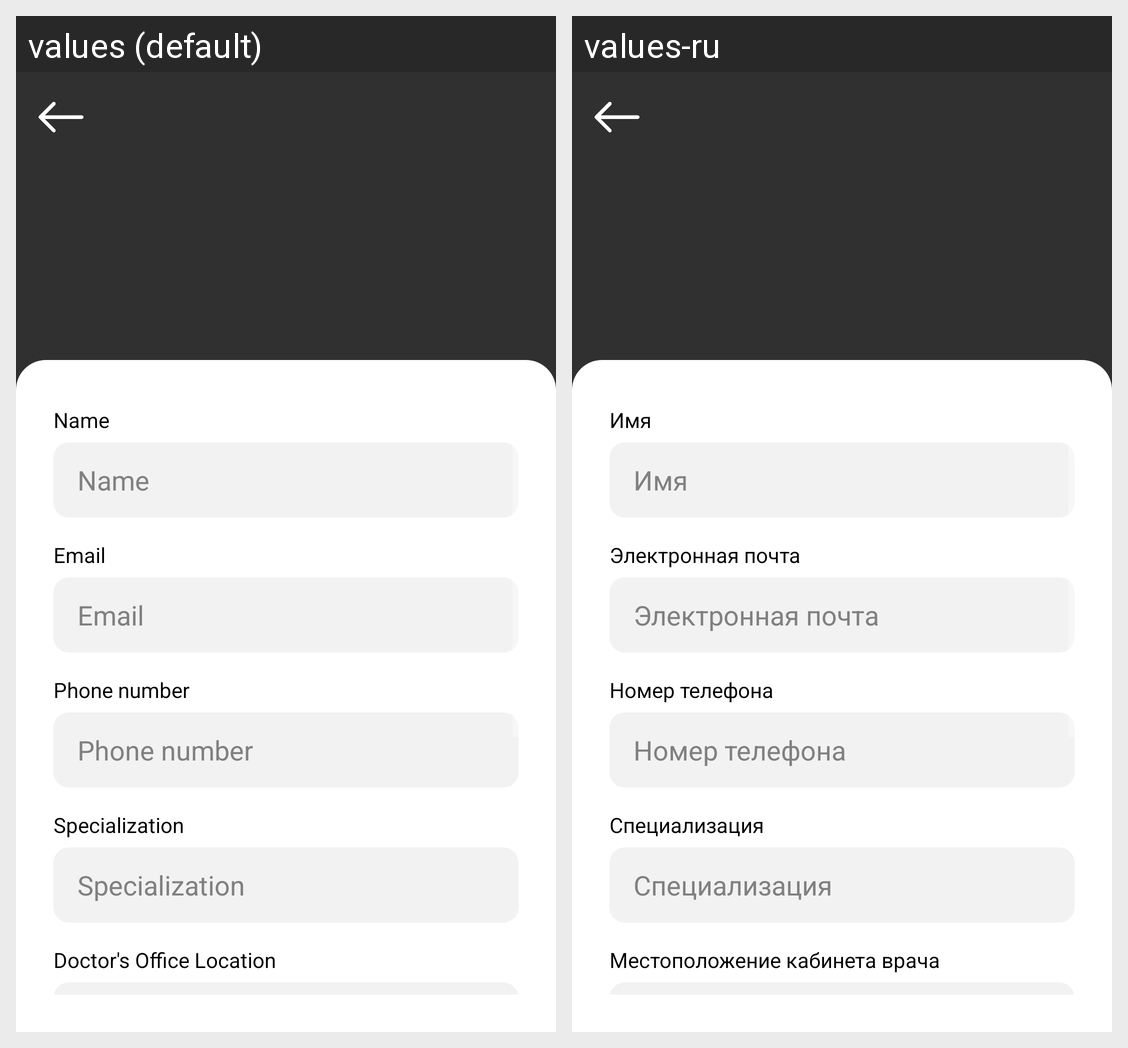

The Android screen above is rendered under two locales of the same app. Produce the string resources it draws, with the default and per-locale values.
Android screen res/layout/fragment_visit_add_doctor_details.xml rendered under 2 locales, left to right: values (default), values-ru. Device: Nexus 5 (rendered at 1080×1920; each locale shown at half size, 540×960, under a caption strip naming it); theme Theme.HealthManagerRegistration.
Strings drawn on this screen, with the default value and each locale's value (text and hints the layout hard-codes, and strings that could not be matched under every locale, appear in the picture but are not listed):

name
  values: Name
  values-ru: Имя

email
  values: Email
  values-ru: Электронная почта

phone_number
  values: Phone number
  values-ru: Номер телефона

specialization
  values: Specialization
  values-ru: Специализация

doctor_s_office_location
  values: Doctor's Office Location
  values-ru: Местоположение кабинета врача
